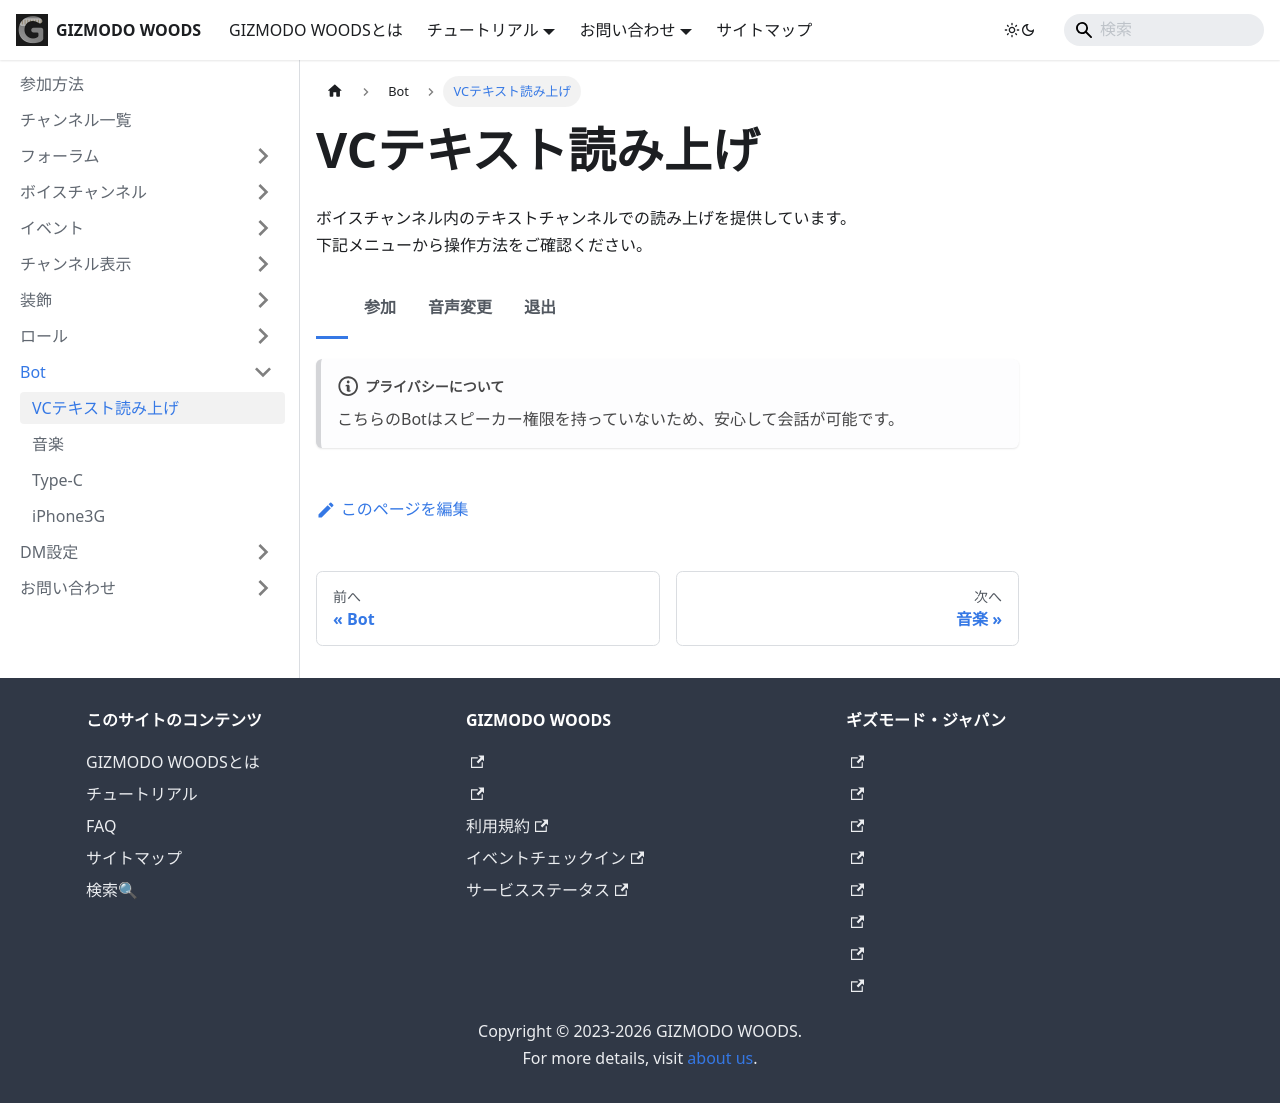

repository: GIZMODO-WOODS/gizmodo-woods.github.io · page: tutorial/bot/text-to-speech/index.html · generator: docusaurus

---
sidebar_position: 1
---

import Tabs from '@theme/Tabs';
import TabItem from '@theme/TabItem';

# VCテキスト読み上げ

ボイスチャンネル内のテキストチャンネルでの読み上げを提供しています。   
下記メニューから操作方法をご確認ください。

<Tabs>
  <TabItem value="none" label="">
  </TabItem>
  <TabItem value="join" label="参加">
ボイスチャンネルに参加し、テキストチャンネルで`/join`もしくは`/set`を実行します。
<img src={require("./img/join.webp").default}
     style={{height:'auto', width:'80%', display:'block', margin:'auto', marginBottom:'10px'}} />
<img src={require("./img/set.webp").default}
     style={{height:'auto', width:'80%', display:'block', margin:'auto', marginBottom:'10px'}} />
  </TabItem>
  <TabItem value="set" label="音声変更">
`/join`で参加させた場合にのみ、`/setvoice`を実行すると音声を変えられます。
<img src={require("./img/setvoice.webp").default}
     style={{height:'auto', width:'80%', display:'block', margin:'auto', marginBottom:'10px'}} />
  </TabItem>
  <TabItem value="disconnect" label="退出">
`/join`で参加させた場合は`/disconnect`、`/set`で参加させた場合は`/stop`で読み上げを停止します。
<img src={require("./img/disconnect.webp").default}
     style={{height:'auto', width:'80%', display:'block', margin:'auto', marginBottom:'10px'}} />
     <img src={require("./img/stop.webp").default}
     style={{height:'auto', width:'80%', display:'block', margin:'auto', marginBottom:'10px'}} />
  </TabItem>
</Tabs>

:::note プライバシーについて

こちらのBotはスピーカー権限を持っていないため、安心して会話が可能です。

:::
